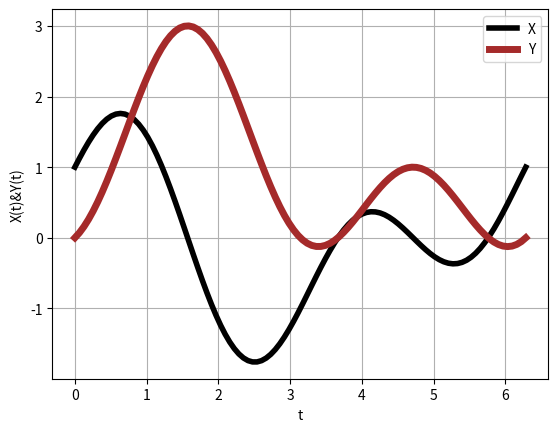

Reproduce this figure in Python.
#tarea3B
# [redacted]
import matplotlib.pyplot as plt
import numpy as np
import math
t=np.linspace(0,2*np.pi,100)
e=1+2*np.sin(t)
f=1+2*np.sin(t)
X=e*np.cos(t)
Y=f*np.sin(t)
plt.plot(t,X,linewidth=4,color='black',label='x(t)')
plt.plot(t,Y,linewidth=5,color='brown',label='y(t)')
plt.legend('XY')
plt.title('')
plt.xlabel('t')
plt.ylabel('X(t)&Y(t)')
plt.grid(True)
plt.show()
plt.savefig('2d.png')
